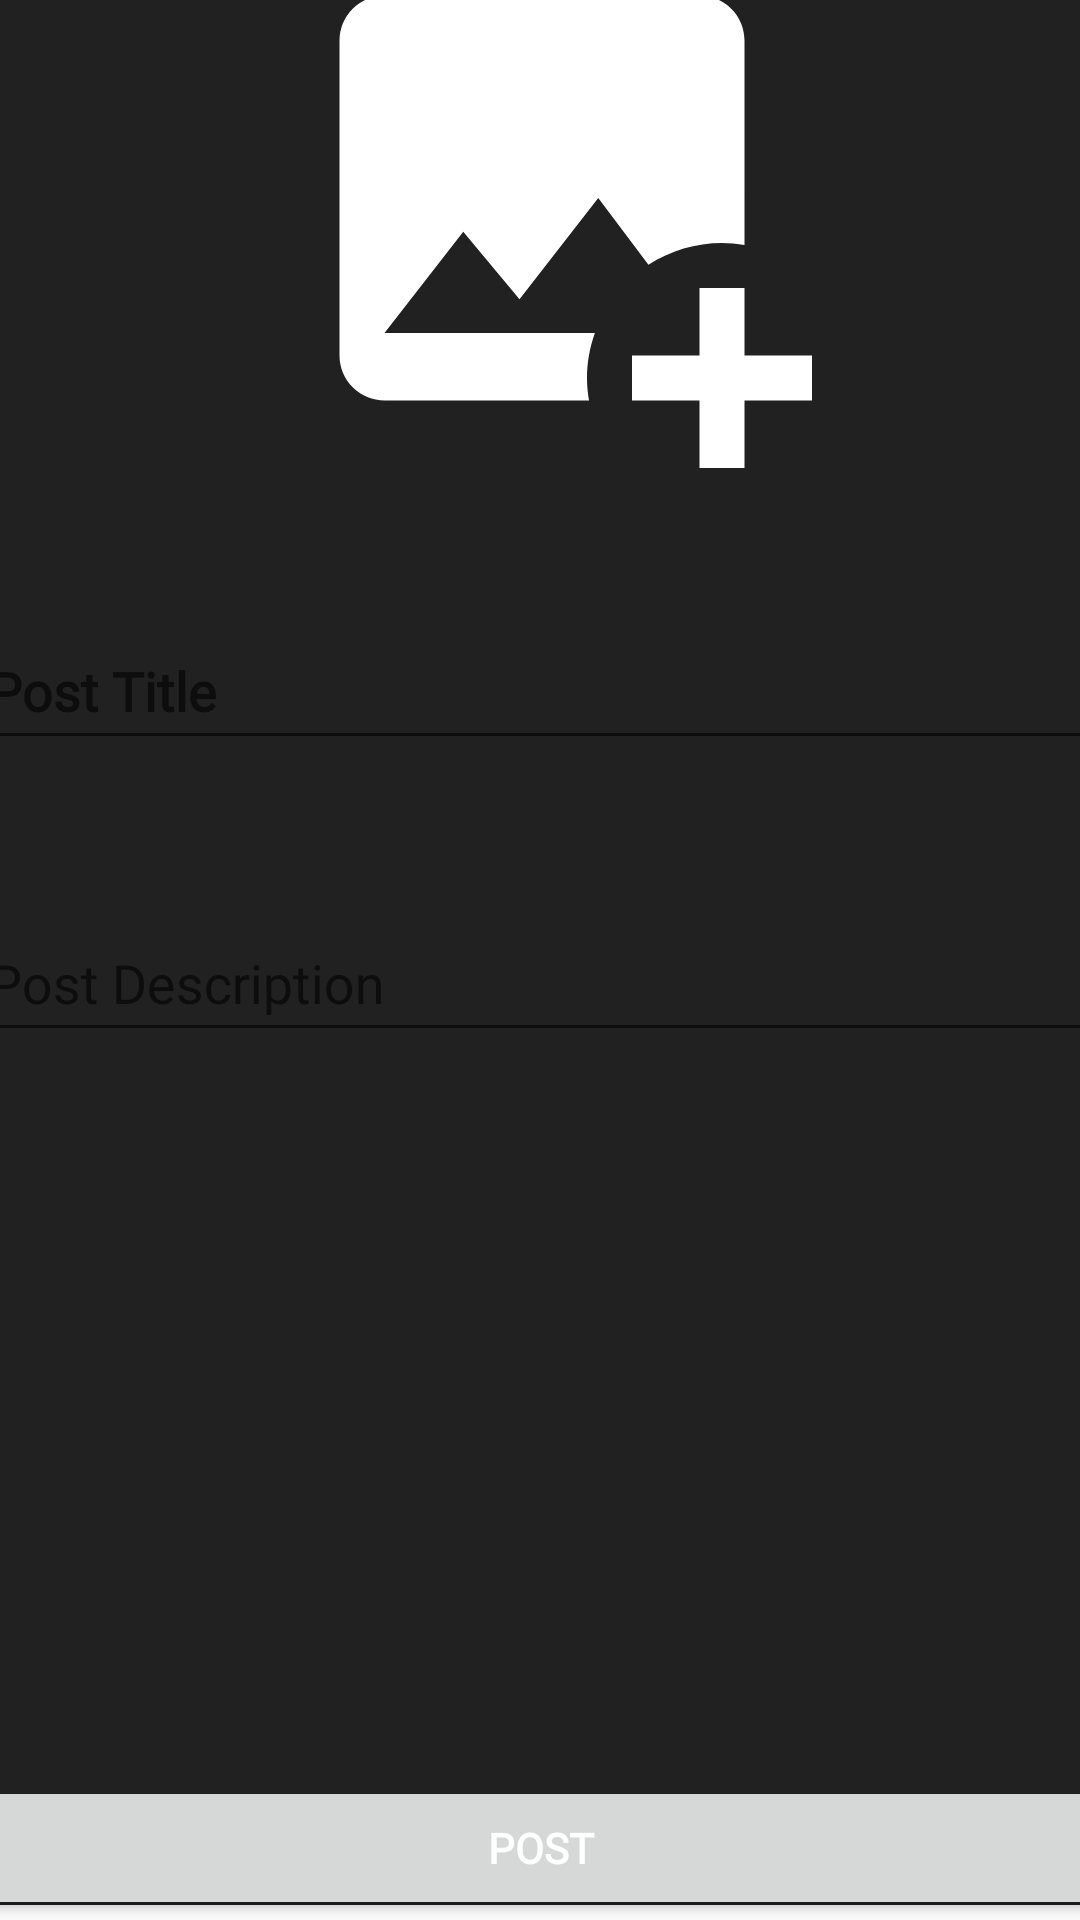

Android layout source for this screen:
<!-- AndroidManifest.xml: application theme AppTheme -->
<!-- res/layout/blog_activity_post.xml -->
<?xml version="1.0" encoding="utf-8"?>
<androidx.constraintlayout.widget.ConstraintLayout xmlns:android="http://schemas.android.com/apk/res/android"
    xmlns:app="http://schemas.android.com/apk/res-auto"
    android:layout_width="match_parent"
    android:layout_height="match_parent"
    xmlns:tools="http://schemas.android.com/tools">

    <Button
        android:id="@+id/postBtn"
        android:layout_width="403dp"
        android:layout_height="wrap_content"

        android:fontFamily="@font/quicksand_medium"
        android:text="Post"
        android:textColor="#fff"
        android:textStyle="bold"
        app:layout_constraintBottom_toBottomOf="parent"
        app:layout_constraintEnd_toEndOf="parent"
        app:layout_constraintStart_toStartOf="parent" />

    <ScrollView

        android:id="@+id/scrollView2"
        android:layout_width="413dp"
        android:layout_height="677dp"
        android:background="#212121"
        app:layout_constraintBottom_toTopOf="@+id/postBtn"
        app:layout_constraintEnd_toEndOf="parent"
        app:layout_constraintStart_toStartOf="parent"
        app:layout_constraintTop_toTopOf="parent">


        <androidx.constraintlayout.widget.ConstraintLayout
            android:id="@+id/linearLayout2"
            android:layout_width="match_parent"
            android:layout_height="wrap_content"
            tools:context="com.shs.vetterhealth.blogzone.PostActivity">

            <ImageButton
                android:id="@+id/imageBtn"
                android:layout_width="0dp"
                android:layout_height="200dp"


                android:layout_marginTop="8dp"
                android:background="?selectableItemBackground"
                android:cropToPadding="false"
                android:padding="10dp"
                android:paddingBottom="10dp"
                android:scaleType="fitCenter"
                app:layout_constraintEnd_toEndOf="parent"
                app:layout_constraintHorizontal_bias="0.0"
                app:layout_constraintStart_toStartOf="parent"
                app:layout_constraintTop_toTopOf="parent"
                app:srcCompat="@drawable/ic_image_plus" />


            <com.google.android.material.textfield.TextInputLayout
                android:id="@+id/textTitleLayout"
                android:layout_width="0dp"
                android:layout_height="wrap_content"
                android:layout_marginStart="8dp"
                android:layout_marginTop="32dp"
                android:layout_marginEnd="8dp"
                app:layout_constraintEnd_toEndOf="parent"
                app:layout_constraintHorizontal_bias="1.0"
                app:layout_constraintStart_toStartOf="parent"
                app:layout_constraintTop_toBottomOf="@+id/imageBtn">

                <EditText
                    android:id="@+id/textTitle"
                    android:layout_width="match_parent"
                    android:layout_height="wrap_content"
                    android:layout_marginStart="4dp"

                    android:layout_marginEnd="4dp"
                    android:layout_marginBottom="10dp"
                    android:fontFamily="@font/quicksand_medium"
                    android:hint="Post Title"
                    android:padding="10dp"
                    android:textColor="#fff"
                    android:textColorHint="#FFF"
                    android:textStyle="bold" />
            </com.google.android.material.textfield.TextInputLayout>

            <com.google.android.material.textfield.TextInputLayout
                android:id="@+id/textDescLayout"
                android:layout_width="0dp"
                android:layout_height="wrap_content"
                android:layout_marginStart="8dp"
                android:layout_marginTop="32dp"
                android:layout_marginEnd="8dp"
                app:layout_constraintBottom_toBottomOf="parent"
                app:layout_constraintEnd_toEndOf="parent"
                app:layout_constraintStart_toStartOf="parent"
                app:layout_constraintTop_toBottomOf="@+id/textTitleLayout">

                <EditText
                    android:id="@+id/textDesc"
                    android:layout_width="match_parent"
                    android:layout_height="wrap_content"
                    android:layout_marginStart="4dp"
                    android:layout_marginLeft="4dp"
                    android:layout_marginEnd="4dp"
                    android:layout_marginRight="4dp"

                    android:fontFamily="@font/quicksand_medium"
                    android:hint="Post Description"
                    android:padding="10dp"
                    android:textColor="#fff"
                    android:textColorHint="#FFF" />

            </com.google.android.material.textfield.TextInputLayout>

        </androidx.constraintlayout.widget.ConstraintLayout>
    </ScrollView>
</androidx.constraintlayout.widget.ConstraintLayout>
<!-- resources referenced by this layout -->
<resources>
  <!-- drawable ic_image_plus (drawable) -->
  <vector xmlns:android="http://schemas.android.com/apk/res/android"
      android:width="24dp"
      android:height="24dp"
      android:viewportWidth="24"
      android:viewportHeight="24">
    <path
        android:fillColor="#FFF"
        android:pathData="M5,3A2,2 0,0 0,3 5V19A2,2 0,0 0,5 21H14.09C14.03,20.67 14,20.34 14,20C14,19.32 14.12,18.64 14.35,18H5L8.5,13.5L11,16.5L14.5,12L16.73,14.97C17.7,14.34 18.84,14 20,14C20.34,14 20.67,14.03 21,14.09V5C21,3.89 20.1,3 19,3H5M19,16V19H16V21H19V24H21V21H24V19H21V16H19Z"/>
  </vector>
  <style name="AppTheme" parent="Theme.AppCompat.Light.DarkActionBar">
          
          <item name="colorPrimary">@color/colorPrimary</item>
          <item name="colorPrimaryDark">@color/colorPrimaryDark</item>
          <item name="colorAccent">@color/colorAccent</item>
      </style>
  <color name="colorPrimary">#212121</color>
  <color name="colorPrimaryDark">#24283e</color>
  <color name="colorAccent">#212121</color>
</resources>
